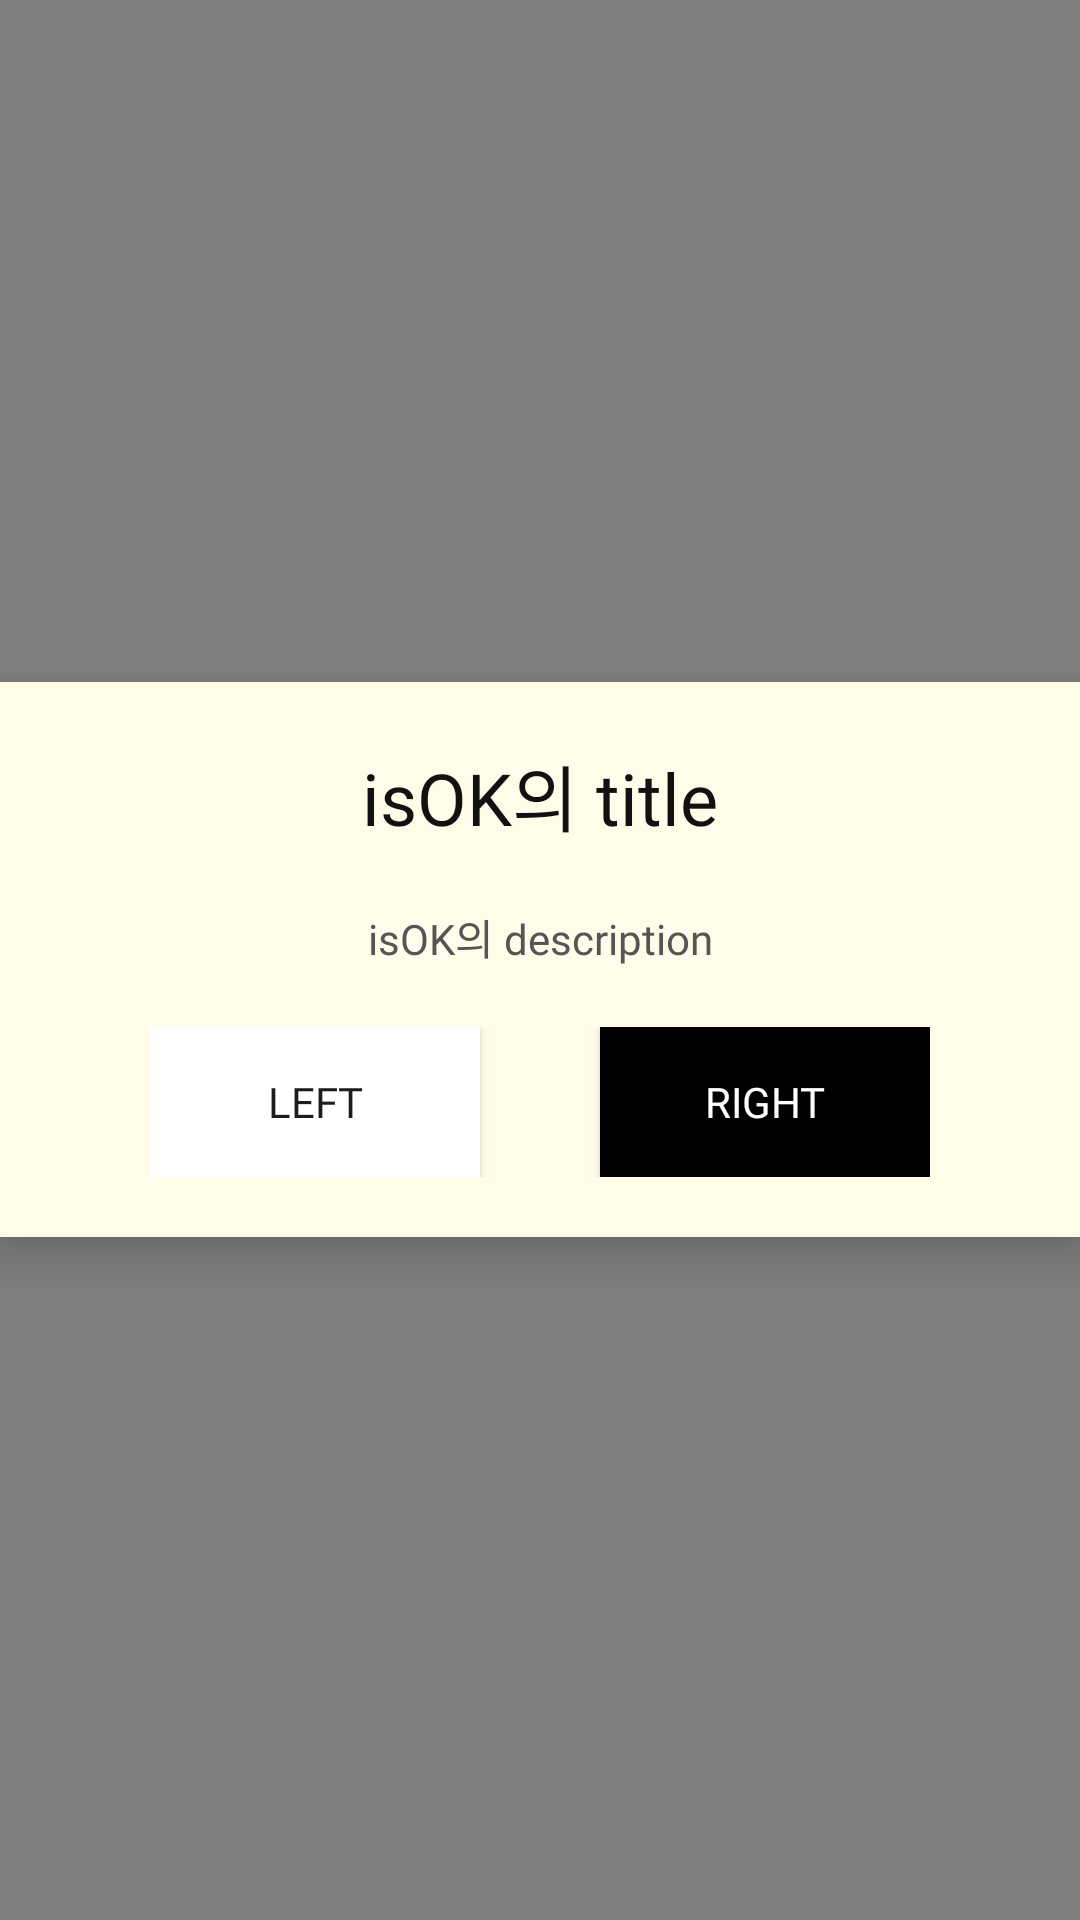

The Android layout XML behind this screen, and the referenced resources:
<!-- AndroidManifest.xml: application theme Theme.WeeSeed_test -->
<!-- res/layout/dialog_is_ok.xml -->
<?xml version="1.0" encoding="utf-8"?>
<FrameLayout xmlns:android="http://schemas.android.com/apk/res/android"
    xmlns:tools="http://schemas.android.com/tools"
    android:layout_width="match_parent"
    android:layout_height="match_parent"
    tools:context=".util.IsOkDialog"
    android:background="#80000000"

    android:id="@+id/dialog_isOK"
    android:fitsSystemWindows="true"
    >
    

    <LinearLayout
        android:layout_width="360dp"
        android:layout_height="wrap_content"
        android:orientation="vertical"
        android:layout_margin="30dp"
        android:background="@color/sys_50"
        android:layout_gravity="center"
        android:padding="20dp"
        android:elevation="10dp"

        >


        <TextView
            android:id="@+id/title_isOK"
            android:layout_width="match_parent"
            android:layout_height="wrap_content"
            android:gravity="center"
            android:fontFamily="@font/pretendard_bold"
            android:textSize="24dp"
            android:text="isOK의 title"
            android:textColor="@color/font_black"
            />

        <TextView
            android:id="@+id/desc_isOK"
            android:layout_width="match_parent"
            android:layout_height="40dp"
            android:gravity="center"
            android:layout_margin="10dp"
            android:fontFamily="@font/pretendard_regular"
            android:text="isOK의 description"
            android:textColor="@color/font_darkgray"
            />

        <LinearLayout
            android:layout_width="wrap_content"
            android:layout_height="wrap_content"
            android:orientation="horizontal"
            android:layout_gravity="center_horizontal"

            >

            <android.widget.Button
                android:id="@+id/btn_left"
                android:layout_width="110dp"
                android:layout_height="50dp"
                android:text="left"
                android:fontFamily="@font/pretendard_bold"

                android:background="@color/font_white"
                android:layout_marginEnd="40dp"
                />

            <android.widget.Button
                android:id="@+id/btn_right"
                android:layout_width="110dp"
                android:layout_height="50dp"
                android:layout_gravity="bottom"
                android:text="right"
                android:fontFamily="@font/pretendard_bold"
                android:textColor="@color/white"
                android:background="@color/black"
                />

        </LinearLayout>

    </LinearLayout>

</FrameLayout>
<!-- resources referenced by this layout -->
<resources>
  <color name="black">#FF000000</color>
  <color name="font_black">#FF111111</color>
  <color name="font_darkgray">#FF555555</color>
  <color name="font_white">#FFFFFFFF</color>
  <color name="sys_50">#FFFDEA</color>
  <color name="white">#FFFFFFFF</color>
  <style name="Theme.WeeSeed_test" parent="Base.Theme.WeeSeed_test" />
  <style name="Base.Theme.WeeSeed_test" parent="Theme.Material3.DayNight.NoActionBar">
          
          <item name="colorPrimary">@color/brand_yellow</item>
          <item name="colorPrimaryVariant">@color/brand_green</item>
          <item name="colorOnPrimary">@color/white</item>
          
          <item name="colorSecondary">@color/teal_200</item>
          <item name="colorSecondaryVariant">@color/teal_700</item>
          <item name="colorOnSecondary">@color/black</item>
          
          <item name="android:windowLightStatusBar">true</item>
          <item name="android:statusBarColor">@color/black</item>
          
          <item name="android:windowBackground">@color/white</item>
  
      </style>
  <color name="brand_yellow">#FFFFCE00</color>
  <color name="brand_green">#FF04B014</color>
  <color name="teal_200">#D9D4CF</color>
  <color name="teal_700">#FFCE1B</color>
</resources>
